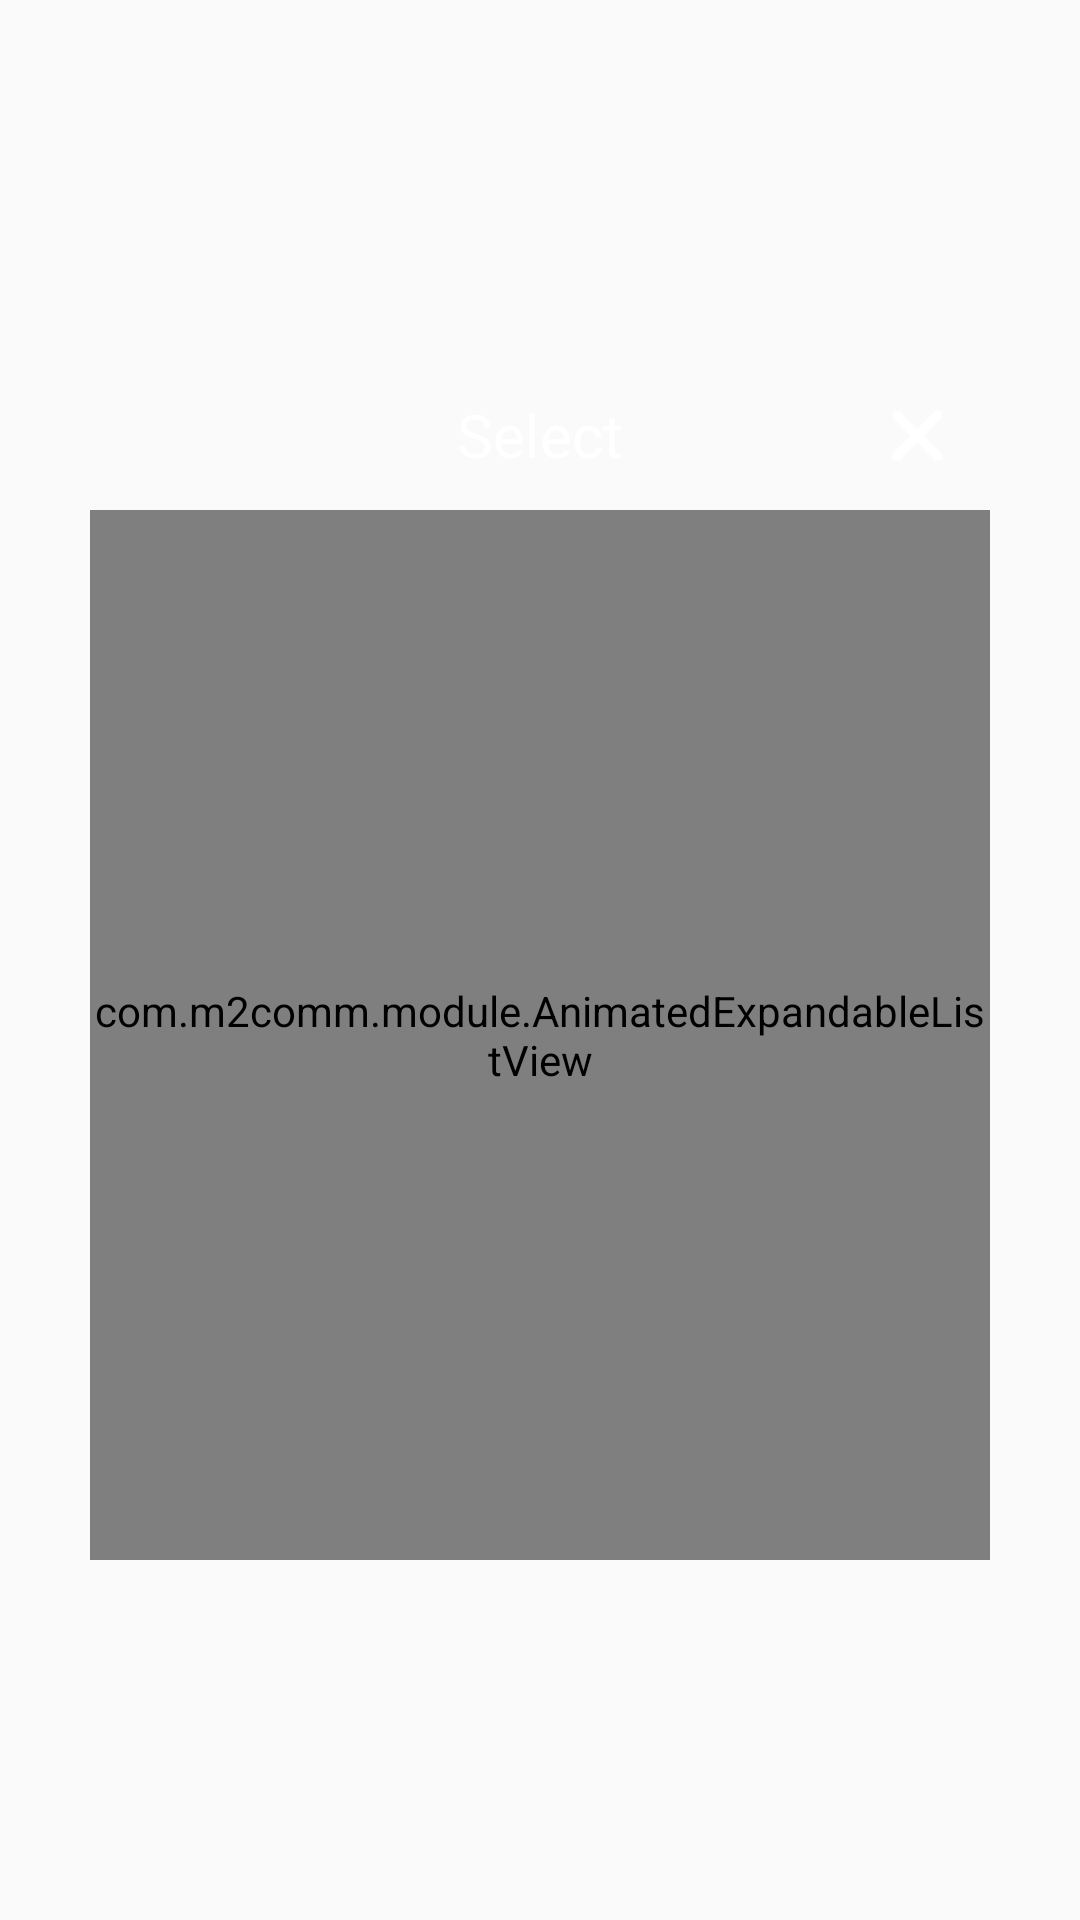

Produce the Android XML layout that renders to this screen, including the resource entries it uses.
<!-- AndroidManifest.xml: application theme AppTheme -->
<!-- res/layout/question_popup.xml -->
<LinearLayout xmlns:android="http://schemas.android.com/apk/res/android"
    xmlns:tools="http://schemas.android.com/tools"
    android:layout_width="fill_parent"
    android:layout_height="fill_parent"
    android:layout_gravity="center"
    android:gravity="center"

    android:orientation="vertical" >


        <LinearLayout
            android:layout_margin="30dp"
            android:layout_width="fill_parent"
            android:layout_height="400dp"
            android:orientation="vertical" >

            <LinearLayout
                android:background="@drawable/popup_top"
                android:layout_width="fill_parent"
                android:layout_height="50dp"
                android:orientation="horizontal" >
                <LinearLayout
                    android:layout_width="50dp"
                    android:layout_height="50dp"/>
                <TextView
                    android:textSize="20dp"
                    android:layout_gravity="center"
                    android:gravity="center"
                    android:text="Select"

                    android:textColor="#ffffff"
                    android:layout_weight="1"
                    android:layout_width="1dp"
                    android:layout_height="50dp" />
                <Button
                    android:id="@+id/bt_close"
                    android:layout_width="50dp"
                    android:layout_height="50dp"
                    android:layout_gravity="right|center"
                    android:background="@drawable/b_close2" />
            </LinearLayout>
            <com.m2comm.module.AnimatedExpandableListView
                android:background="#ffffff"
                android:divider="#e3e3e3"
                android:dividerHeight="1dp"
                android:childDivider="#e3e3e3"
                android:groupIndicator="@null"
                android:id="@+id/listview"
                android:layout_width="match_parent"
                android:layout_height="match_parent"></com.m2comm.module.AnimatedExpandableListView>


        </LinearLayout>

</LinearLayout>
<!-- resources referenced by this layout -->
<resources>
  <!-- drawable b_close2: png bitmap (drawable, 462 bytes) -->
  <style name="AppTheme" parent="Theme.AppCompat.Light.NoActionBar">
          
          <item name="colorPrimary">@color/colorPrimary</item>
          <item name="colorPrimaryDark">@color/colorPrimaryDark</item>
          <item name="colorAccent">@color/colorAccent</item>
          <item name="android:windowNoTitle">true</item>
      </style>
  <color name="colorPrimary">#3F51B5</color>
  <color name="colorPrimaryDark">#303F9F</color>
  <color name="colorAccent">#FF4081</color>
</resources>
